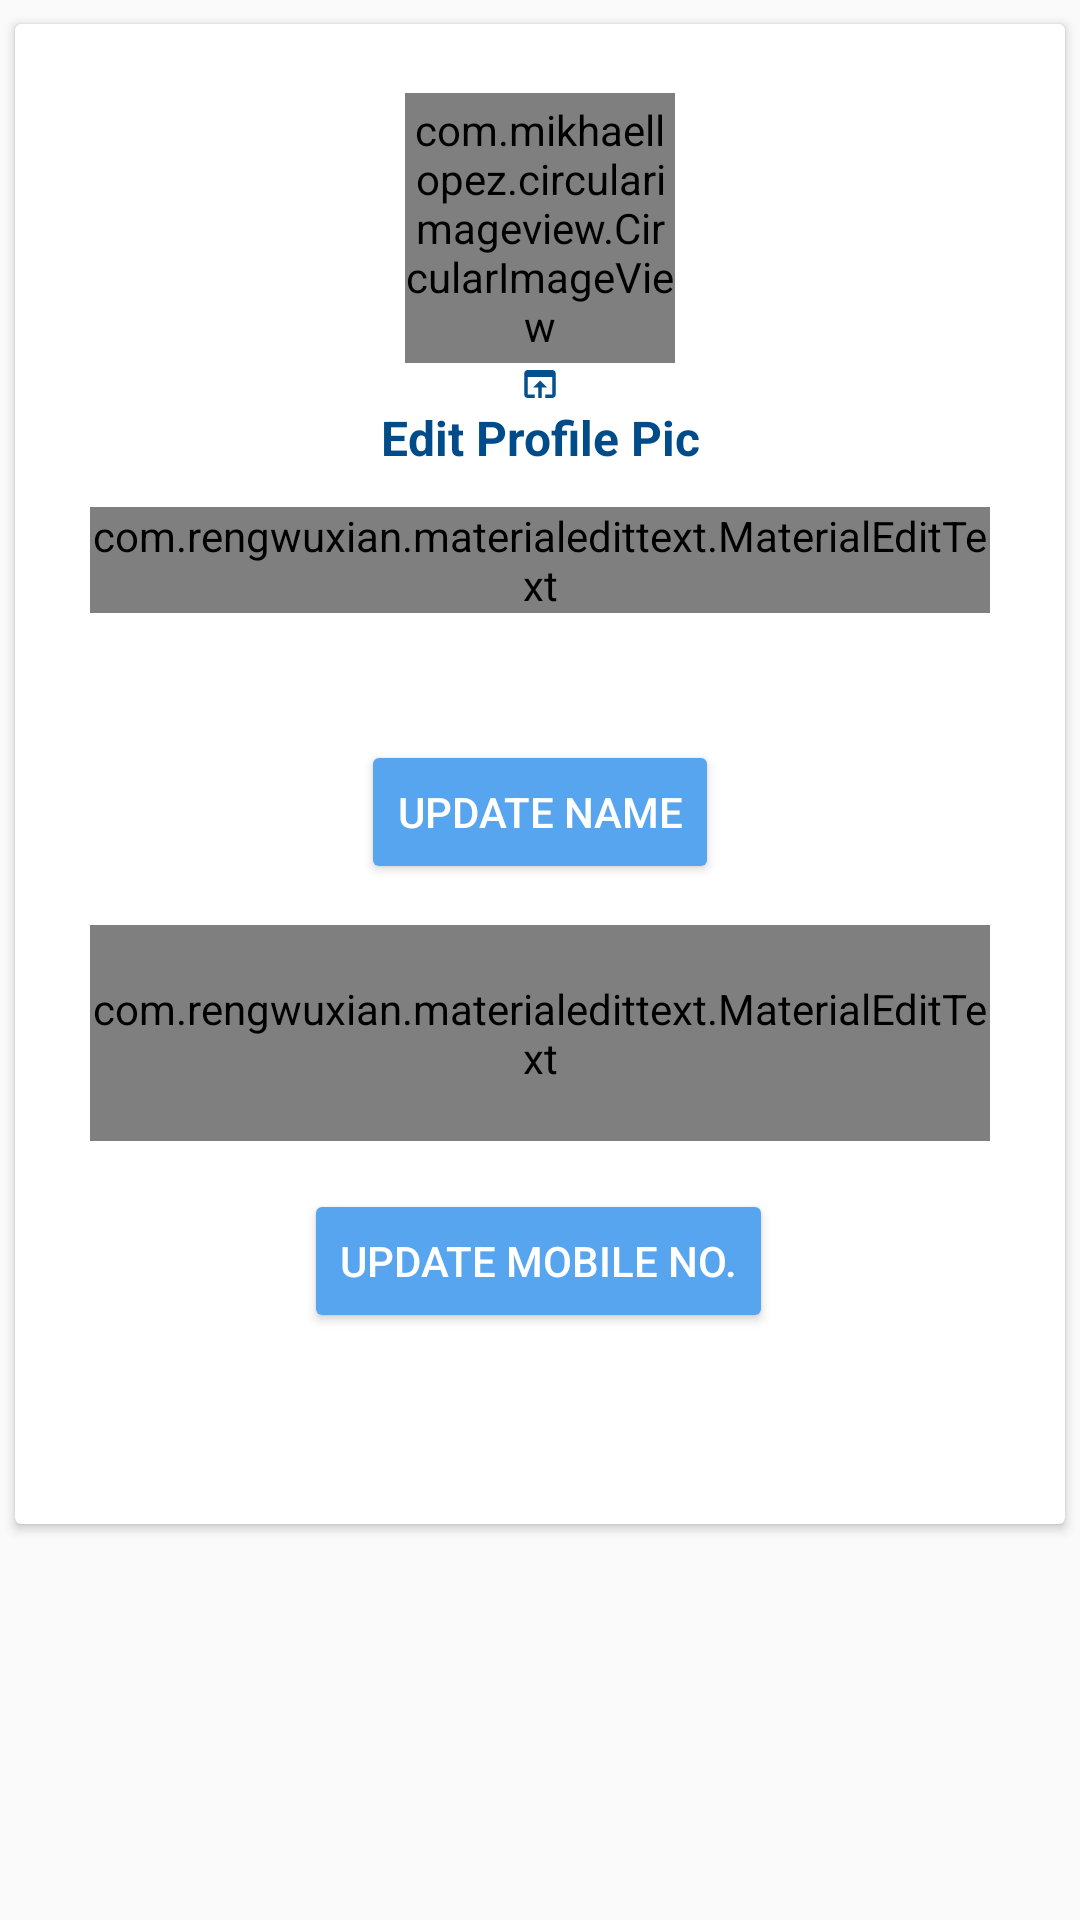

This screen was rendered from an Android layout file. Write that file and the resources it references.
<!-- AndroidManifest.xml: application theme AppTheme -->
<!-- res/layout/fragment_account_edit.xml -->
<?xml version="1.0" encoding="utf-8"?>
<FrameLayout xmlns:android="http://schemas.android.com/apk/res/android"
    xmlns:tools="http://schemas.android.com/tools"
    android:layout_width="match_parent"
    android:layout_height="match_parent"
    xmlns:app="http://schemas.android.com/apk/res-auto"
    tools:context=".fragments.AccountEditFragment"
    >

        <android.support.v7.widget.CardView
            android:layout_marginTop="8dp"
            android:layout_marginStart="5dp"
            android:layout_marginEnd="5dp"
            android:layout_width="match_parent"
            android:layout_height="500dp"
            app:cardCornerRadius="2dp"
            >

            <android.support.constraint.ConstraintLayout
                android:layout_width="match_parent"
                android:layout_height="match_parent"
                android:paddingStart="15dp"
                android:paddingTop="15sp"
                android:paddingEnd="15dp"
                android:paddingBottom="10dp">

                <com.mikhaellopez.circularimageview.CircularImageView
                    android:id="@+id/EditProfileImage"
                    android:layout_width="90dp"
                    android:layout_height="90dp"
                    android:layout_marginStart="8dp"
                    android:layout_marginTop="8dp"
                    android:layout_marginEnd="8dp"
                    android:layout_marginBottom="8dp"
                    app:civ_border="true"
                    app:civ_border_color="@color/TextColorBlack"
                    app:civ_border_width="1dp"
                    app:layout_constraintBottom_toTopOf="@+id/ProfilePicEditButton"
                    app:layout_constraintEnd_toEndOf="parent"
                    app:layout_constraintStart_toStartOf="parent"
                    app:layout_constraintTop_toTopOf="parent"
                    app:layout_constraintVertical_chainStyle="packed"
                    app:srcCompat="@drawable/logo" />

                <TextView
                    android:id="@+id/ProfilePicEditButton"
                    android:layout_width="wrap_content"
                    android:layout_height="38dp"
                    android:layout_marginStart="8dp"
                    android:layout_marginEnd="8dp"
                    android:clickable="true"
                    android:drawableTop="@drawable/ic_open_in_browser_black_24dp"
                    android:text="Edit Profile Pic"
                    android:textColor="@color/colorPrimaryDark"
                    android:textSize="16sp"
                    android:textStyle="bold"
                    app:layout_constraintEnd_toEndOf="parent"
                    app:layout_constraintStart_toStartOf="parent"
                    app:layout_constraintTop_toBottomOf="@id/EditProfileImage" />

                <com.rengwuxian.materialedittext.MaterialEditText
                    android:id="@+id/EditProfileNameChange"
                    android:layout_width="match_parent"
                    android:layout_height="wrap_content"
                    android:layout_margin="10dp"
                    android:layout_marginStart="8dp"
                    android:layout_marginTop="8dp"
                    android:layout_marginEnd="8dp"
                    android:hint="@string/update_name"
                    app:layout_constraintEnd_toEndOf="parent"
                    app:layout_constraintHorizontal_bias="0.566"
                    app:layout_constraintStart_toStartOf="parent"
                    app:layout_constraintTop_toBottomOf="@+id/ProfilePicEditButton"
                    app:met_baseColor="#263238"
                    app:met_errorColor="#ddaa00"
                    app:met_floatingLabel="highlight"
                    app:met_floatingLabelText="@string/update_name"
                    app:met_primaryColor="@color/colorPrimary" />

                <android.support.v7.widget.AppCompatButton
                    android:id="@+id/UpdateNameButton"
                    android:layout_width="wrap_content"
                    android:layout_height="wrap_content"
                    android:layout_marginStart="8dp"
                    android:layout_marginTop="8dp"
                    android:layout_marginEnd="8dp"
                    android:layout_marginBottom="8dp"
                    android:hapticFeedbackEnabled="true"
                    android:text="Update Name"
                    android:textColor="@color/TextColorWhite"
                    android:theme="@style/Widget.Design.FloatingActionButton"
                    app:layout_constraintBottom_toBottomOf="parent"
                    app:layout_constraintEnd_toEndOf="parent"
                    app:layout_constraintStart_toStartOf="parent"
                    app:layout_constraintTop_toTopOf="parent"
                    app:layout_constraintVertical_bias="0.525" />

                <com.rengwuxian.materialedittext.MaterialEditText
                    android:id="@+id/EditProfileMobileChange"
                    android:layout_width="match_parent"
                    android:layout_height="72dp"
                    android:layout_margin="10dp"
                    android:layout_marginStart="8dp"
                    android:layout_marginTop="8dp"
                    android:layout_marginEnd="8dp"
                    android:layout_marginBottom="8dp"
                    android:hint="Update Number"
                    android:inputType="number"
                    android:maxLength="10"
                    app:layout_constraintBottom_toBottomOf="parent"
                    app:layout_constraintEnd_toEndOf="parent"
                    app:layout_constraintHorizontal_bias="0.566"
                    app:layout_constraintStart_toStartOf="parent"
                    app:layout_constraintTop_toTopOf="parent"
                    app:layout_constraintVertical_bias="0.719"
                    app:met_baseColor="#880e4f"
                    app:met_errorColor="#ddaa00"
                    app:met_floatingLabel="highlight"
                    app:met_floatingLabelText="Update Phone no"
                    app:met_maxCharacters="10"
                    app:met_minCharacters="10"
                    app:met_primaryColor="@color/colorPrimary" />

                <android.support.v7.widget.AppCompatButton
                    android:id="@+id/UpdateProfileButton"
                    android:layout_width="wrap_content"
                    android:layout_height="wrap_content"
                    android:layout_marginStart="8dp"
                    android:layout_marginTop="8dp"
                    android:layout_marginEnd="8dp"
                    android:layout_marginBottom="8dp"
                    android:hapticFeedbackEnabled="true"
                    android:text="Update Mobile No."
                    android:textColor="@color/TextColorWhite"
                    android:theme="@style/Widget.Design.FloatingActionButton"
                    app:layout_constraintBottom_toBottomOf="parent"
                    app:layout_constraintEnd_toEndOf="parent"
                    app:layout_constraintHorizontal_bias="0.497"
                    app:layout_constraintStart_toStartOf="parent"
                    app:layout_constraintTop_toTopOf="parent"
                    app:layout_constraintVertical_bias="0.889" />

            </android.support.constraint.ConstraintLayout>

        </android.support.v7.widget.CardView>
</FrameLayout>
<!-- resources referenced by this layout -->
<resources>
  <color name="TextColorBlack">#000000</color>
  <color name="TextColorWhite">#ffffff</color>
  <color name="colorPrimary">#0277bc</color>
  <color name="colorPrimaryDark">#004c8b</color>
  <!-- drawable ic_open_in_browser_black_24dp (drawable) -->
  <vector android:alpha="0.98" android:height="14dp"
      android:tint="#004C8B" android:viewportHeight="24.0"
      android:viewportWidth="24.0" android:width="14dp" xmlns:android="http://schemas.android.com/apk/res/android">
      <path android:fillColor="#FF000000" android:pathData="M19,4L5,4c-1.11,0 -2,0.9 -2,2v12c0,1.1 0.89,2 2,2h4v-2L5,18L5,8h14v10h-4v2h4c1.1,0 2,-0.9 2,-2L21,6c0,-1.1 -0.89,-2 -2,-2zM12,10l-4,4h3v6h2v-6h3l-4,-4z"/>
  </vector>
  <!-- drawable logo: png bitmap (drawable, 19444 bytes) -->
  <string name="update_name">Update Name</string>
  <style name="AppTheme" parent="Theme.AppCompat.Light.NoActionBar">
          
          <item name="colorPrimary">@color/colorPrimary</item>
          <item name="colorPrimaryDark">@color/colorPrimaryDark</item>
          <item name="colorAccent">@color/colorAccent</item>
  
  
      </style>
  <color name="colorAccent">#58a5ef</color>
</resources>
